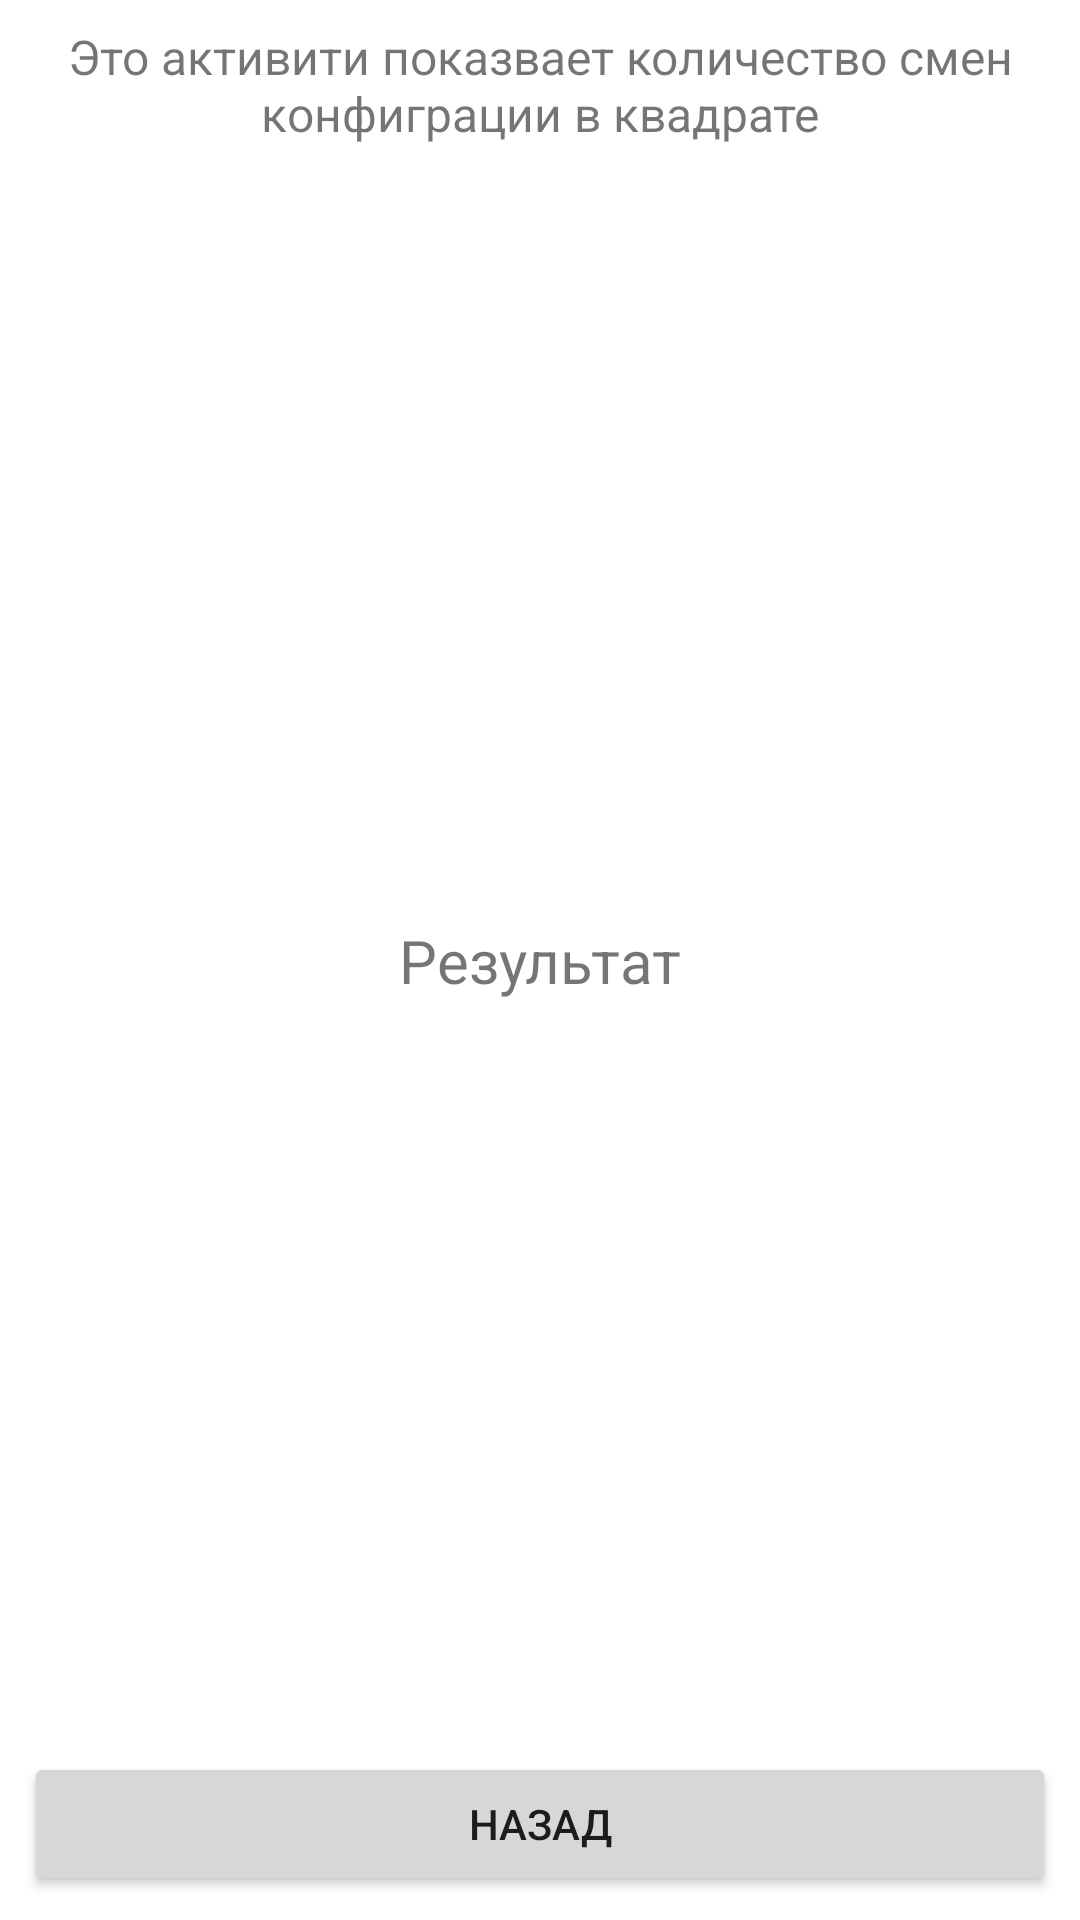

Layout XML and referenced resources for this Android screen:
<!-- AndroidManifest.xml: application theme Theme.TestWorkDoubletapp -->
<!-- res/layout/activity_second.xml -->
<?xml version="1.0" encoding="utf-8"?>
<androidx.constraintlayout.widget.ConstraintLayout xmlns:android="http://schemas.android.com/apk/res/android"
    android:layout_width="match_parent"
    android:layout_height="match_parent"
    xmlns:app="http://schemas.android.com/apk/res-auto">

    <TextView
        android:id="@+id/textViewTextWelcomeSecondActivity"
        android:text="@string/text_welcome_second_activity"
        android:layout_width="match_parent"
        android:layout_height="wrap_content"
        android:textSize="16sp"
        android:textAlignment="center"
        app:layout_constraintStart_toStartOf="parent"
        app:layout_constraintEnd_toEndOf="parent"
        app:layout_constraintTop_toTopOf="parent"
        android:layout_margin="8dp"/>
    <TextView
        android:id="@+id/textViewTextResult"
        android:text="@string/text_result_second_activity"
        android:textSize="20sp"
        android:layout_width="wrap_content"
        android:layout_height="wrap_content"
        app:layout_constraintStart_toStartOf="parent"
        app:layout_constraintEnd_toEndOf="parent"
        app:layout_constraintTop_toTopOf="parent"
        app:layout_constraintBottom_toBottomOf="parent"/>
    <TextView
        android:id="@+id/textViewResult"
        android:layout_width="wrap_content"
        android:layout_height="wrap_content"
        app:layout_constraintStart_toStartOf="parent"
        app:layout_constraintEnd_toEndOf="parent"
        app:layout_constraintTop_toBottomOf="@id/textViewTextResult"
        android:textSize="20sp"
        android:layout_margin="8dp"
        />
    <Button
        android:id="@+id/ButtonBack"
        android:text="@string/button_text_back"
        android:layout_width="match_parent"
        android:layout_height="wrap_content"
        app:layout_constraintBottom_toBottomOf="parent"
        app:layout_constraintStart_toStartOf="parent"
        app:layout_constraintEnd_toEndOf="parent"
        android:layout_margin="8dp"
        />




</androidx.constraintlayout.widget.ConstraintLayout>
<!-- resources referenced by this layout -->
<resources>
  <string name="button_text_back">Назад</string>
  <string name="text_result_second_activity">Результат</string>
  <string name="text_welcome_second_activity">Это активити показвает количество смен конфиграции в квадрате</string>
  <style name="Theme.TestWorkDoubletapp" parent="Theme.MaterialComponents.DayNight.DarkActionBar">
          
          <item name="colorPrimary">@color/purple_500</item>
          <item name="colorPrimaryVariant">@color/purple_700</item>
          <item name="colorOnPrimary">@color/white</item>
          
          <item name="colorSecondary">@color/teal_200</item>
          <item name="colorSecondaryVariant">@color/teal_700</item>
          <item name="colorOnSecondary">@color/black</item>
          
          <item name="android:statusBarColor" tools:targetApi="l">?attr/colorPrimaryVariant</item>
          
      </style>
  <!-- not gathered from this repository: default colours our renderer supplied (Android Studio template values) -->
  <color name="purple_500">#FF6200EE</color>
  <color name="purple_700">#FF3700B3</color>
  <color name="teal_200">#FF03DAC5</color>
  <color name="teal_700">#FF018786</color>
  <color name="black">#FF000000</color>
  <color name="white">#FFFFFFFF</color>
</resources>
